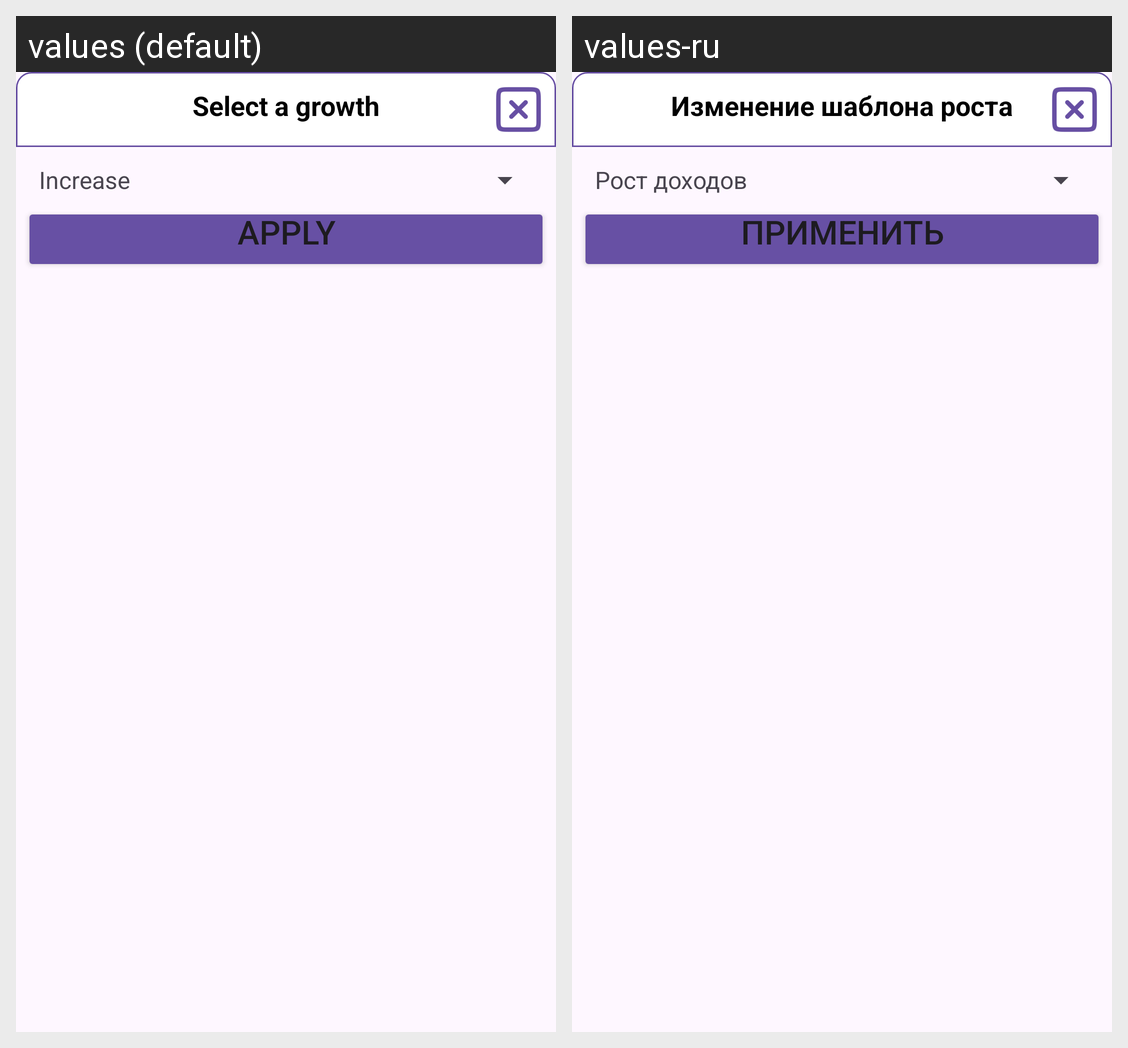

This grid shows one Android layout under two languages. Give, for every string resource on the screen, its name, the default text and each shown locale's text.
Android screen res/layout/popup_money_increase_select.xml rendered under 2 locales, left to right: values (default), values-ru. Device: Nexus 5 (rendered at 1080×1920; each locale shown at half size, 540×960, under a caption strip naming it); theme Theme.LifeAsProject.
Strings drawn on this screen, with the default value and each locale's value (text and hints the layout hard-codes, and strings that could not be matched under every locale, appear in the picture but are not listed):

PopupIncreaseSelect
  values: Select a growth
  values-ru: Изменение шаблона роста

Increase_
  values: Increase
  values-ru: Рост доходов
